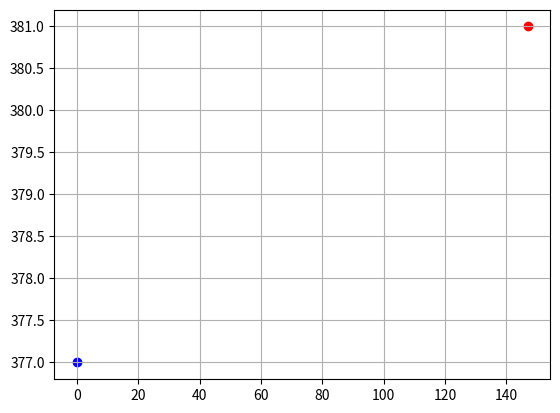

Write the Python code that produced this figure.
import numpy as np
import matplotlib.pyplot as plt

def repair(x, b, p, C, m):
  pi = np.dot(p, x)
  while pi > C:
      pos = np.random.randint(0, m)
      x[pos] = 0
      pi = np.dot(p, x)
  foi = np.dot(b, x)
  return x, pi, foi

def upx(p1, p2, m):
  mask = np.random.randint(0, 2, m)
  m1 = mask == 1
  m0 = mask == 0
  h1 = np.zeros(m, dtype=int)
  h1[m1] = p1[m1]
  h1[m0] = p2[m0]
  return h1

# Datos del problema
b = np.array([51, 36, 83, 65, 88, 54, 26, 36, 36, 40])
p = np.array([30, 38, 54, 21, 32, 33, 68, 30, 32, 38])
m = 10
C = 220
x1 = np.array([1, 1, 1, 0, 0, 0, 1, 1, 1, 0])

fx1 = np.dot(b, x1)
px1 = np.dot(p, x1)

# Inicialización de la población
np.random.seed(0)  # Fijamos la semilla solo una vez
N = 100
pop = np.random.randint(0, 2, [N, m])

fos = np.dot(b, pop.T)
ps = np.dot(p, pop.T)

# Reparación de individuos infactibles
for i in range(N):
  if ps[i] > C:
    pop[i, :], ps[i], fos[i] = repair(pop[i, :], b, p, C, m)

# Incumbente inicial (mejor individuo)
incumbente = np.argmax(fos)

# Selección de padres (por torneo)
maxGen = 1000
plt.scatter(0, fos[incumbente], c='blue')

for gen in range(maxGen):
  idxcandidatos = np.random.choice(N, 4, replace=False)
  
  # Torneo para el primer padre
  if fos[idxcandidatos[0]] > fos[idxcandidatos[1]]:
    idxp1 = idxcandidatos[0]
  else:
    idxp1 = idxcandidatos[1]
  
  # Torneo para el segundo padre
  if fos[idxcandidatos[2]] > fos[idxcandidatos[3]]:
    idxp2 = idxcandidatos[2]
  else:
    idxp2 = idxcandidatos[3]
  
  padre1 = pop[idxp1]
  padre2 = pop[idxp2]
  
  # Cruce: se genera un hijo usando uniform crossover
  hijo1 = upx(padre1, padre2, m)
  # print('hijo1 inicial:', hijo1, 'fo:', np.dot(b, hijo1), 'p:', np.dot(p, hijo1))
  
  # Mutación: probabilidad de mutar (por ejemplo, 0.1 o 10%)
  tm = 0.1
  if np.random.rand() <= tm:
    pos = np.random.randint(0, m)
    hijo1[pos] = 0 if hijo1[pos] == 1 else 1
  
  # Reparar la nueva solución
  hijo1, ph1, foh1 = repair(hijo1, b, p, C, m)
  foh1 = np.dot(b, hijo1)
  ph1 = np.dot(p, hijo1)
  # print('hijo1 reparado:', hijo1, 'foh1:', foh1, 'ph1:', ph1)
  
  # Reemplazar el peor de la población si el hijo es mejor
  idxPeor = np.argmin(fos)
  if foh1 > fos[idxPeor]:
    fos[idxPeor] = foh1
    ps[idxPeor] = ph1
    pop[idxPeor, :] = hijo1
  
  # Actualizar el mejor individuo (incumbente) si se encuentra uno mejor
  idxincum = np.argmax(fos)
  if fos[idxincum] > fos[incumbente]:
    incumbente = idxincum
    plt.scatter(gen, fos[idxincum], c='red')

plt.grid()
plt.show()
print('Mejor solución:', pop[incumbente], 'fo:', fos[incumbente], 'p:', ps[incumbente])
